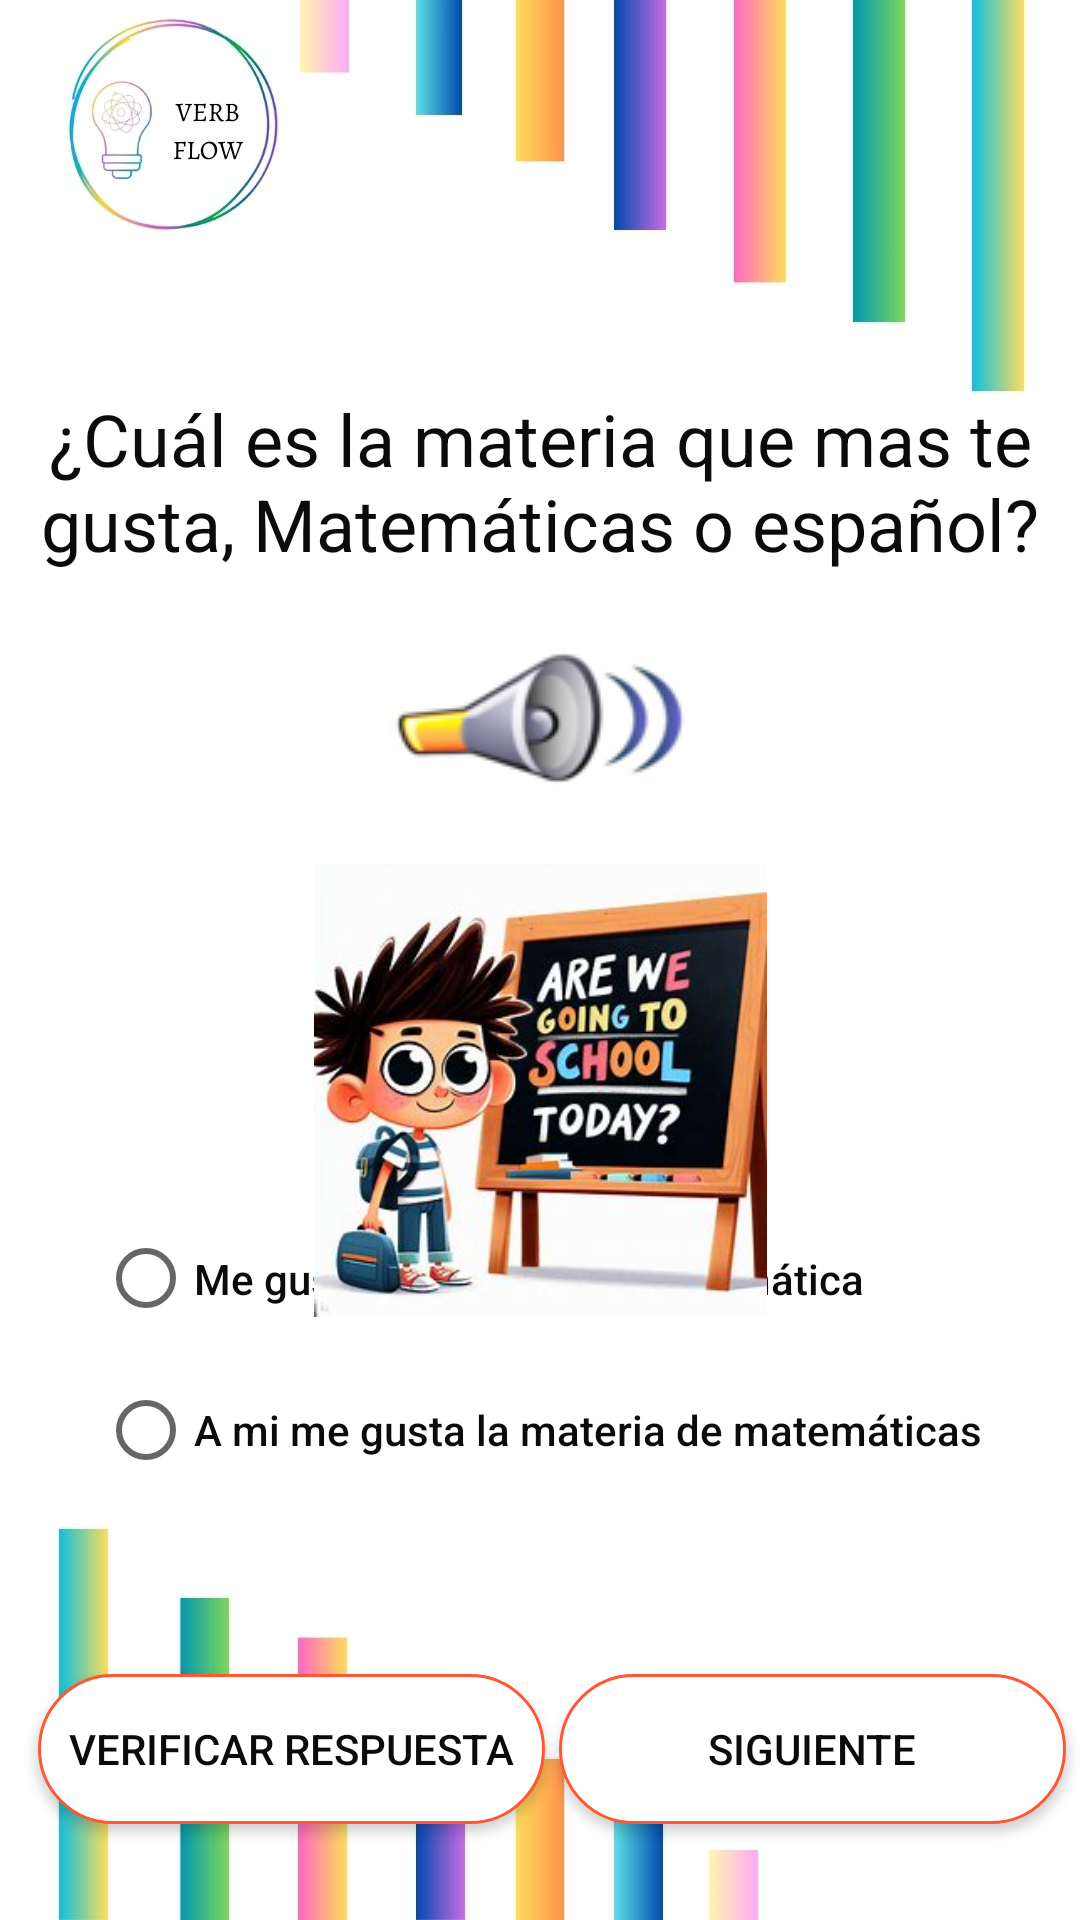

Produce the Android XML layout that renders to this screen, including the resource entries it uses.
<!-- AndroidManifest.xml: application theme Theme.EXPRESSEASE -->
<!-- res/layout/activity_pregunta4_nivel3.xml -->
<?xml version="1.0" encoding="utf-8"?>
<androidx.constraintlayout.widget.ConstraintLayout xmlns:android="http://schemas.android.com/apk/res/android"
    xmlns:app="http://schemas.android.com/apk/res-auto"
    xmlns:tools="http://schemas.android.com/tools"
    android:layout_width="match_parent"
    android:layout_height="match_parent"
    android:background="@drawable/fondosinlogo"
    tools:context=".Nivel3.Pregunta4Nivel3">

    <ImageButton
        android:id="@+id/btnaudio1"
        android:layout_width="100dp"
        android:layout_height="50dp"
        android:src="@drawable/altavoz"
        app:layout_constraintBottom_toTopOf="@+id/imageView6"
        app:layout_constraintEnd_toEndOf="parent"
        app:layout_constraintStart_toStartOf="parent"
        app:layout_constraintTop_toBottomOf="@+id/btnNivel3P3pregunta1"
        tools:ignore="SpeakableTextPresentCheck" />

    <LinearLayout
        android:id="@+id/linearLayout"
        android:layout_width="295dp"
        android:layout_height="189dp"
        android:layout_marginTop="32dp"
        app:layout_constraintBottom_toBottomOf="parent"
        app:layout_constraintEnd_toEndOf="parent"
        app:layout_constraintStart_toStartOf="parent"
        app:layout_constraintTop_toTopOf="parent"
        app:layout_constraintVertical_bias="0.882"
        tools:ignore="MissingConstraints">

        <RadioGroup
            android:id="@+id/btnNivel3P4opciones1"
            android:layout_width="wrap_content"
            android:layout_height="wrap_content">

            
            <RadioButton
                android:id="@+id/btnNivel3P4opcion1_1"
                android:layout_width="wrap_content"
                android:layout_height="49dp"
                android:text="Me gusta la materia de matemática"
                android:textAppearance="@style/TextAppearance.AppCompat.Body2"
                android:textColor="#0B0B0B" />

            
            <RadioButton
                android:id="@+id/btnNivel3P4opcion1_2"
                android:layout_width="wrap_content"
                android:layout_height="52dp"
                android:text="A mi me gusta la materia de matemáticas "
                android:textAppearance="@style/TextAppearance.AppCompat.Body2"
                android:textColor="#0B0B0B" />

        </RadioGroup>


    </LinearLayout>

    <Button
        android:id="@+id/btnNivel3P4verificar1"
        android:layout_width="169dp"
        android:layout_height="50dp"
        android:layout_marginBottom="32dp"
        android:background="@drawable/background"
        android:text="Verificar respuesta"
        android:textColor="#0B0B0B"
        app:layout_constraintBottom_toBottomOf="parent"
        app:layout_constraintEnd_toEndOf="parent"
        app:layout_constraintHorizontal_bias="0.066"
        app:layout_constraintStart_toStartOf="parent"
        tools:ignore="MissingConstraints" />

    <Button
        android:id="@+id/btnRegresarNicelprincipal"
        android:layout_width="169dp"
        android:layout_height="50dp"
        android:layout_marginBottom="32dp"
        android:background="@drawable/background"
        android:text="Siguiente"
        android:textColor="#0B0B0B"
        app:layout_constraintBottom_toBottomOf="parent"
        app:layout_constraintEnd_toEndOf="parent"
        app:layout_constraintHorizontal_bias="0.508"
        app:layout_constraintStart_toEndOf="@+id/btnNivel3P4verificar1"
        tools:ignore="MissingConstraints" />

    <TextView
        android:id="@+id/btnNivel3P3pregunta1"
        android:layout_width="350dp"
        android:layout_height="wrap_content"
        android:layout_marginTop="130dp"
        android:text="¿Cuál es la materia que mas te gusta, Matemáticas o español?"
        android:textAlignment="center"
        android:textAppearance="@style/TextAppearance.AppCompat.Body1"
        android:textColor="#0B0B0B"
        android:textSize="24sp"
        app:layout_constraintEnd_toEndOf="parent"
        app:layout_constraintHorizontal_bias="0.491"
        app:layout_constraintStart_toStartOf="parent"
        app:layout_constraintTop_toTopOf="parent"
        tools:ignore="MissingConstraints" />

    <ImageView
        android:id="@+id/imageView6"
        android:layout_width="169dp"
        android:layout_height="151dp"
        android:layout_marginTop="288dp"
        app:layout_constraintEnd_toEndOf="parent"
        app:layout_constraintStart_toStartOf="parent"
        app:layout_constraintTop_toTopOf="parent"
        app:srcCompat="@drawable/imagen_escuela" />

</androidx.constraintlayout.widget.ConstraintLayout>
<!-- resources referenced by this layout -->
<resources>
  <!-- drawable altavoz: png bitmap (drawable, 7600 bytes) -->
  <!-- drawable background (drawable) -->
  <?xml version="1.0" encoding="utf-8"?>
  <selector xmlns:android="http://schemas.android.com/apk/res/android">
      <item>
          <shape android:shape="rectangle">
              <corners android:radius="360dp"/>
              <solid android:color="#FFFF"/>
              <stroke android:color="#FF5733" android:width="1dp"/>
          </shape>
      </item>
  
  </selector>
  <!-- drawable fondosinlogo: jpg bitmap (drawable, 64525 bytes) -->
  <!-- drawable imagen_escuela: jpg bitmap (drawable, 19469 bytes) -->
  <style name="Theme.EXPRESSEASE" parent="Base.Theme.EXPRESSEASE" />
  <style name="Base.Theme.EXPRESSEASE" parent="Theme.AppCompat.DayNight.NoActionBar">
          
          
          <item name="windowActionBar">false</item>
          <item name="windowNoTitle">true</item>
      </style>
</resources>
